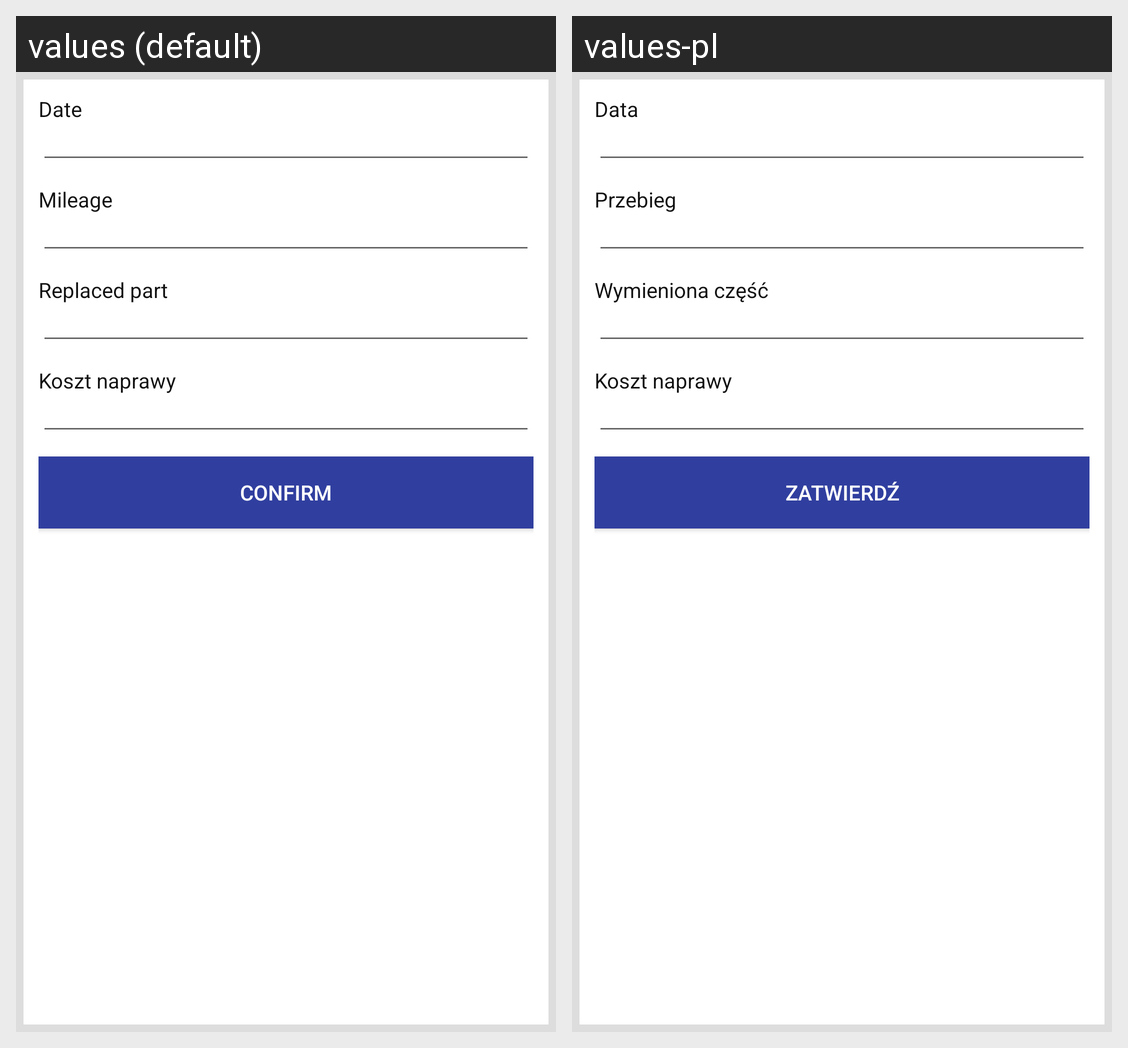

The same Android screen rendered under two of its app's locales, left to right. List the strings drawn on it with the default value and each locale's translation.
Android screen res/layout/new_repair_layout.xml rendered under 2 locales, left to right: values (default), values-pl. Device: Nexus 5 (rendered at 1080×1920; each locale shown at half size, 540×960, under a caption strip naming it); theme AppTheme.
Strings drawn on this screen, with the default value and each locale's value (text and hints the layout hard-codes, and strings that could not be matched under every locale, appear in the picture but are not listed):

date
  values: Date
  values-pl: Data

mileage
  values: Mileage
  values-pl: Przebieg

part_replaced
  values: Replaced part
  values-pl: Wymieniona część

repair_cost
  values: Koszt naprawy
  values-pl: Koszt naprawy

confirm
  values: Confirm
  values-pl: Zatwierdź
